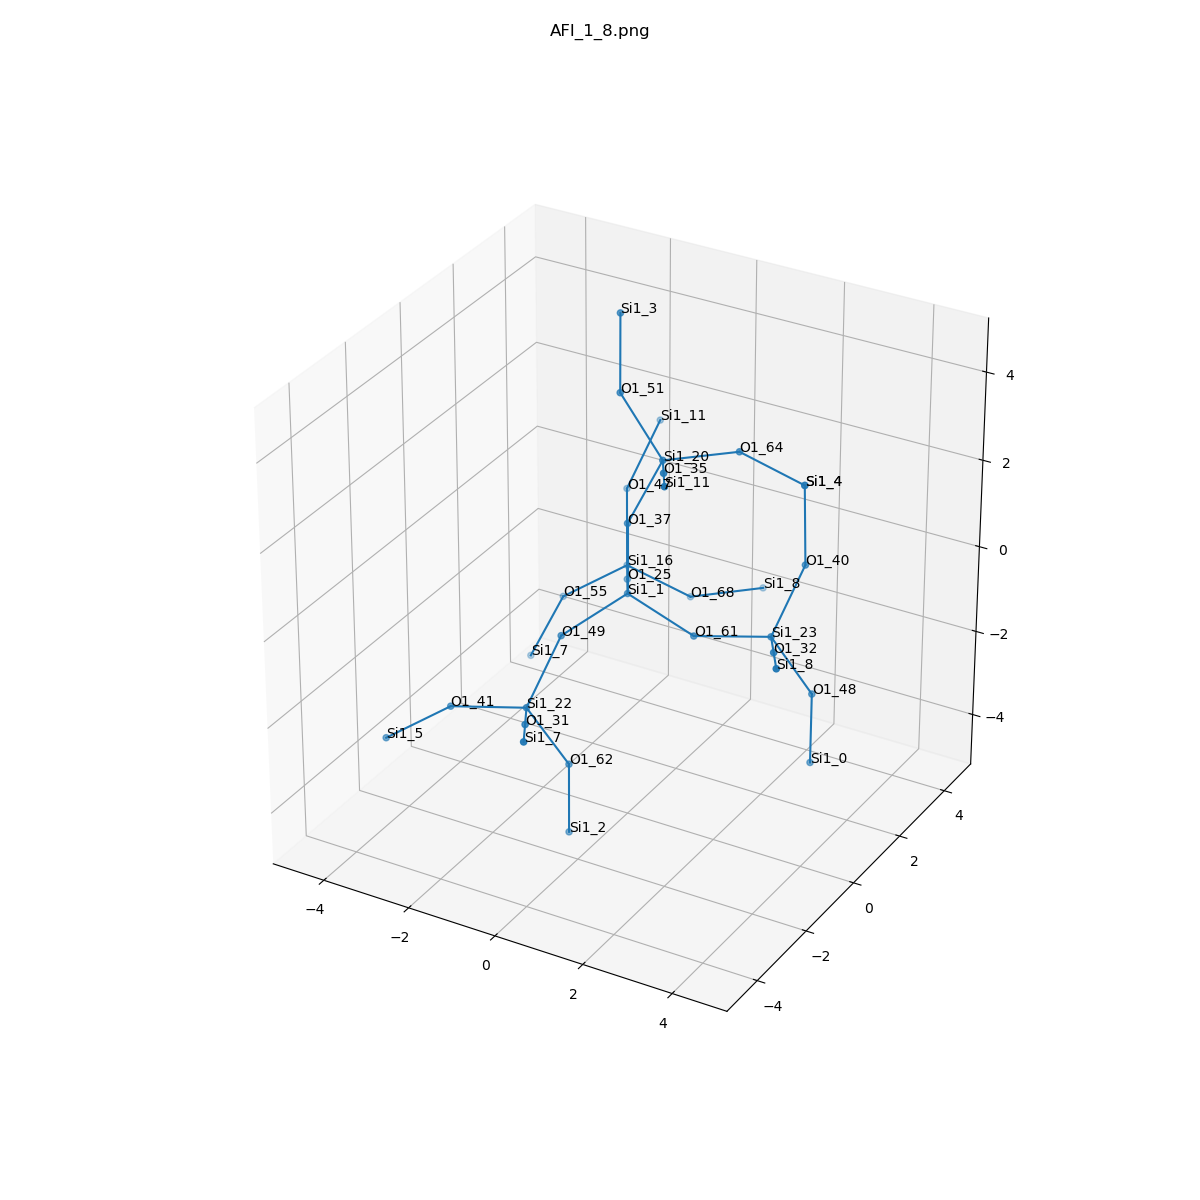

Source data for this figure (header and first rows):
, neighbor_num, isite, atom, x, y, z, front_index
0, 0, 1, Si1, 0.0, 0.0, 0.0, 
1, 1, 49, O1, -0.7587, -1.318, -0.5305, 0.0
2, 1, 37, O1, 1.7105694144590052e-49, 0.0, 1.608, 0.0
3, 1, 25, O1, -0.7622, 1.31, -0.5375, 0.0
4, 1, 61, O1, 1.515, 1.1102230246251565e-16, -0.5415, 0.0
5, 2, 22, Si1, -0.8685, -2.491, -1.629, 1.0
6, 2, 20, Si1, 0.624, 0.2987, 3.061, 2.0
7, 2, 16, Si1, -1.524, 2.62, -1.074, 3.0
8, 2, 23, Si1, 3.065, 0.3481, -0.2818, 4.0
9, 3, 41, O1, -2.419, -2.836, -1.881, 5.0
10, 3, 31, O1, -0.1063, -3.8, -1.091, 5.0
11, 3, 62, O1, -0.1916, -2.002, -3.004, 5.0
12, 3, 64, O1, 1.665, 1.522, 2.961, 6.0
13, 3, 35, O1, 1.385, -1.011, 3.598, 6.0
14, 3, 51, O1, -0.5624, 0.6853, 4.079, 6.0
15, 3, 68, O1, -0.5172, 3.496, -1.974, 7.0
16, 3, 47, O1, -2.033, 3.496, 0.1759, 7.0
17, 3, 55, O1, -2.791, 2.178, -1.963, 7.0
18, 3, 32, O1, 3.827, -0.9622, 0.2542, 8.0
19, 3, 48, O1, 3.742, 0.837, -1.659, 8.0
20, 3, 40, O1, 3.18, 1.522, 0.8115, 8.0
21, 4, 5, Si1, -3.681, -3.278, -2.775, 9.0
22, 4, 7, Si1, 0.6551, -5.111, -0.5547, 10.0
23, 4, 2, Si1, -0.1978, -2.005, -4.613, 11.0
24, 4, 4, Si1, 2.671, 2.398, 2.061, 12.0
25, 4, 11, Si1, 2.148, -2.322, 4.134, 13.0
26, 4, 3, Si1, -1.066, 1.565, 5.33, 14.0
27, 4, 8, Si1, 0.5233, 4.719, -2.073, 15.0
28, 4, 11, Si1, -1.917, 4.67, 1.269, 16.0
29, 4, 7, Si1, -3.41, 1.881, -3.42, 17.0
30, 4, 8, Si1, 4.588, -2.272, 0.792, 18.0
31, 4, 0, Si1, 3.737, 0.8329, -3.269, 19.0
32, 4, 4, Si1, 2.671, 2.398, 2.061, 20.0
